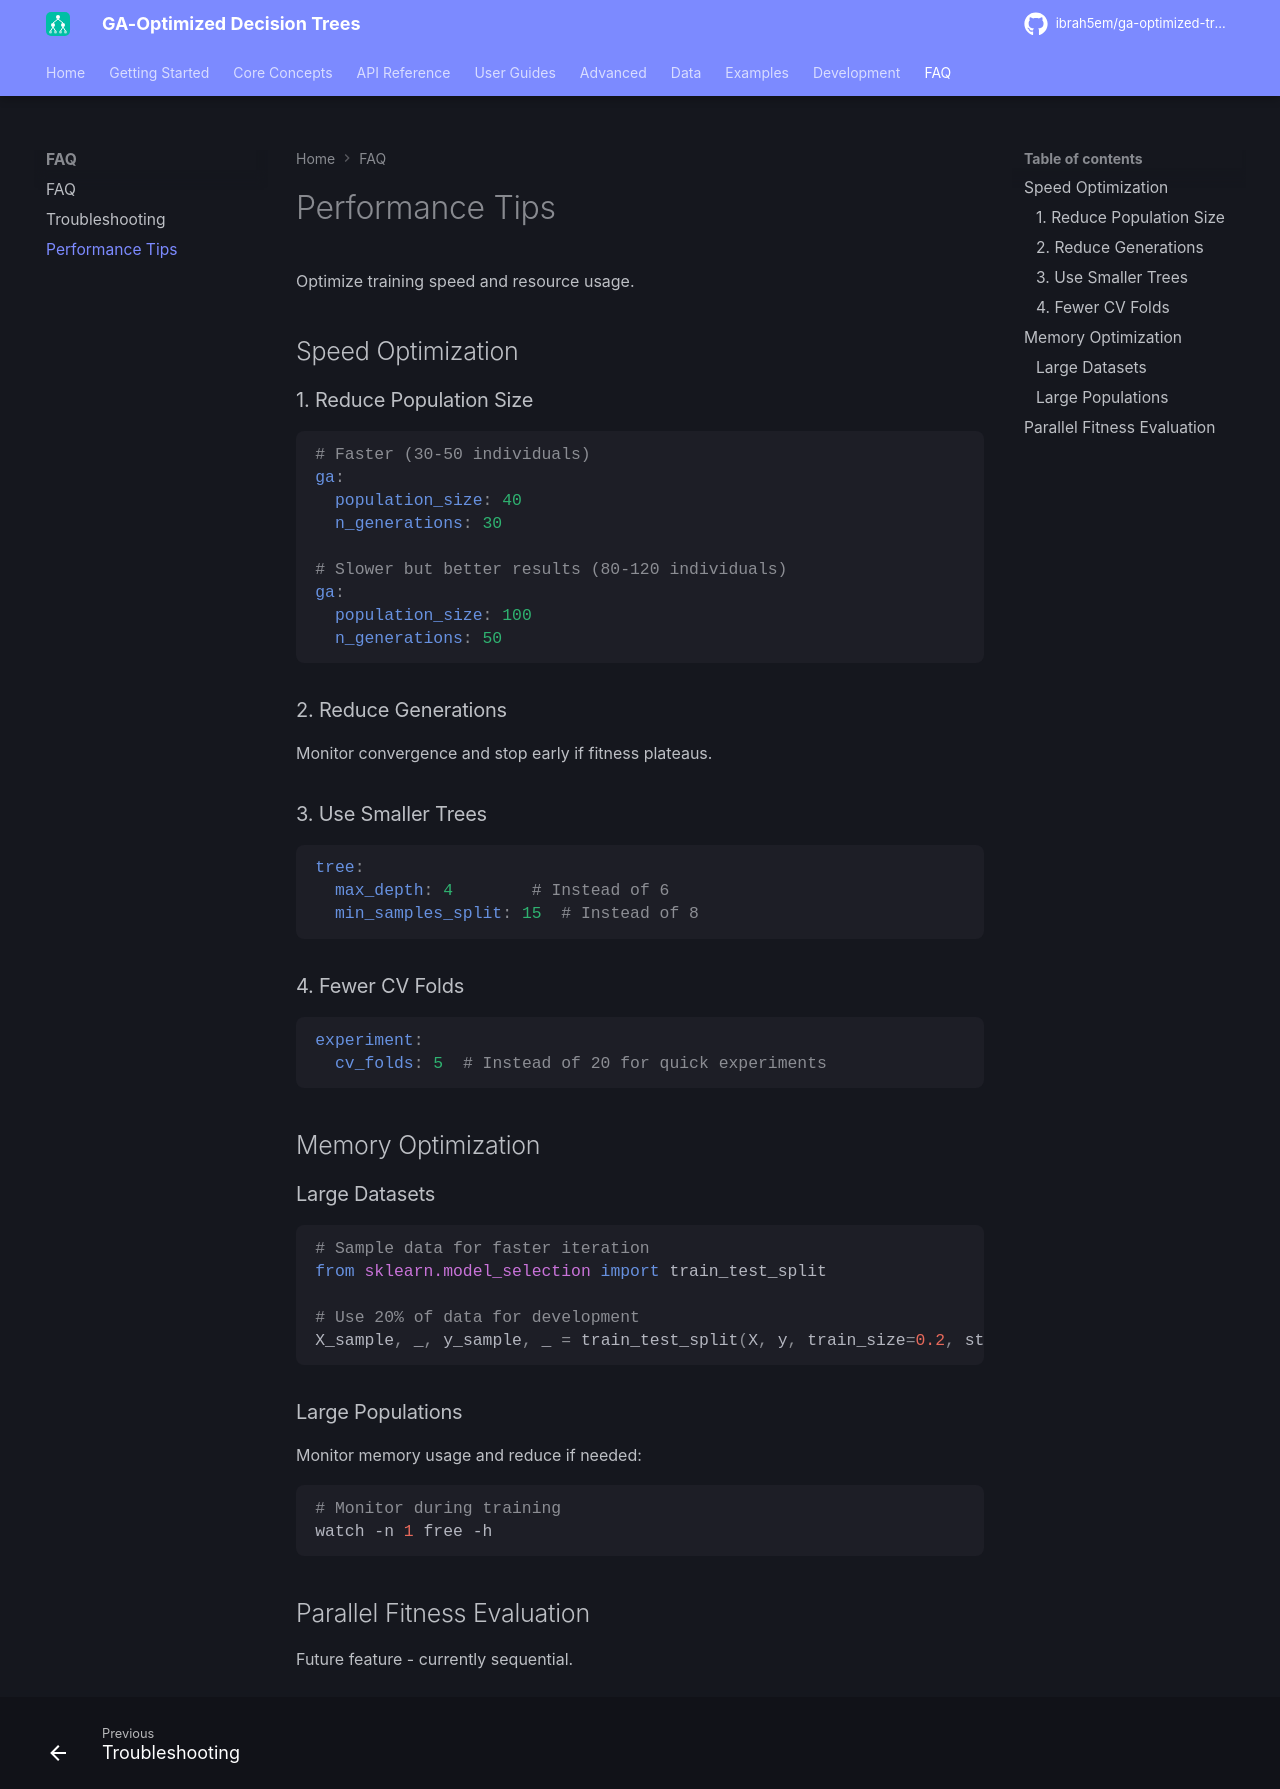

repository: ibrah5em/ga-optimized-trees · page: faq/performance/index.html · generator: mkdocs

# Performance Tips

Optimize training speed and resource usage.

## Speed Optimization

### 1. Reduce Population Size

```yaml
# Faster (30-50 individuals)
ga:
  population_size: 40
  n_generations: 30

# Slower but better results (80-120 individuals)
ga:
  population_size: 100
  n_generations: 50
```

### 2. Reduce Generations

Monitor convergence and stop early if fitness plateaus.

### 3. Use Smaller Trees

```yaml
tree:
  max_depth: 4        # Instead of 6
  min_samples_split: 15  # Instead of 8
```

### 4. Fewer CV Folds

```yaml
experiment:
  cv_folds: 5  # Instead of 20 for quick experiments
```

## Memory Optimization

### Large Datasets

```python
# Sample data for faster iteration
from sklearn.model_selection import train_test_split

# Use 20% of data for development
X_sample, _, y_sample, _ = train_test_split(X, y, train_size=0.2, stratify=y)
```

### Large Populations

Monitor memory usage and reduce if needed:

```bash
# Monitor during training
watch -n 1 free -h
```

## Parallel Fitness Evaluation

Future feature - currently sequential.
